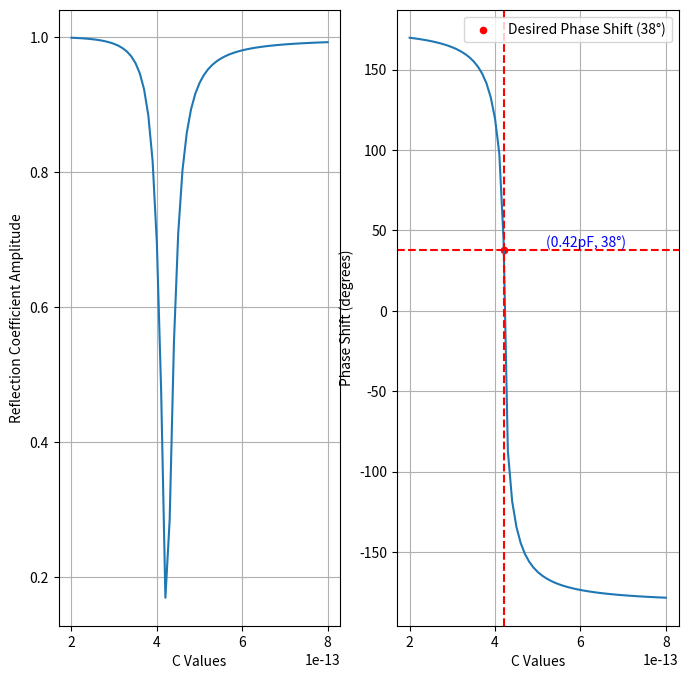

This chart was generated by the following Python code:
import numpy as np
import math
import matplotlib.pyplot as plt
import scipy.constants as constants


def reflection_coefficients(Z0, Z1_n):
    """
    Calculate reflection coefficients for given impedances.
    :param Z0: impedance of freespace
    :param Z1_n: impedance of a given surface
    :return: reflection_coefficients of the surfaces
    """
    return (Z1_n - Z0) / (Z1_n + Z0)


def freespace_impedance():
    """
    calculates the impedance of freespace
    Z0 = μ0 / ε0
    ε0: Permittivity of freespace
    μ0: Permeability of freespace
    :return: impedance of freespace
    """
    epsilon_0 = constants.epsilon_0
    mu_0 = constants.mu_0
    return math.sqrt(mu_0 / epsilon_0)


def element_impedance(R, L1, L2, C, w):
    """
    Calculates the impedance of an element of the surface.
    Equivalent circuit of one element of the metasurface:
                ------------L1-----------
            ____|                       |____
                |                       |
                -----L2-----R-----C------
    :param R: effective resistance of element
    :param L1: bottom layer inductance of the element
    :param L2: top layer inductance of the element
    :param C: effective capacitance of an element
    :param w: angular frequency (w = 2 * π * frequency)
    :return: the element impedance
    """
    jwL1 = 1j * w * L1
    jwL2 = 1j * w * L2
    jwC = 1j * w * C

    node1 = jwL1
    node2 = jwL2 + (1 / jwC) + R
    z_eq = (node1 * node2) / (node1 + node2)
    return z_eq


def estimate_capacitance_for_phase_shift(target_phase_shift, c_values, phase_shifts):
    return np.interp(target_phase_shift, phase_shifts, c_values, period=360)


def main():
    # Parameters
    Z0 = freespace_impedance()
    R_value = 1

    # 2.4GHz frequency
    # L1_value = 2.5e-9
    # L2_value = 0.7e-9
    # frequency = 2.4e9  # Frequency in Hz
    # c_values = np.arange(0.01e-12, 4e-12, 0.01e-12)

    # 10GHz frequency
    L1_value = 0.35e-9
    L2_value = 0.25e-9
    frequency = 10e9  # Frequency in Hz
    c_values = np.arange(0.2e-12, 0.8e-12, 0.01e-12)

    # 20GHz frequency
    # L1_value = 0.2e-9
    # L2_value = 80e-12
    # frequency = 20e9  # Frequency in Hz
    # c_values = np.arange(0.1e-12, 0.5e-12, 0.01e-12)

    # 300GHz frequency
    # L1_value = 11e-12
    # L2_value = 1e-12
    # frequency = 300e9  # Frequency in Hz
    # c_values = np.arange(15e-15, 40e-15, 0.01e-15)

    wavelength = constants.speed_of_light / frequency
    print(f"Wavelength = {round(wavelength * 1e3, 2)} mm")

    w = 2 * math.pi * frequency

    element_impedances = element_impedance(R_value, L1_value, L2_value, c_values, w)

    reflection_coeffs = reflection_coefficients(Z0, element_impedances)

    # reflection_coefficients_amplitude = 10 * np.log10(np.abs(reflection_coeffs)) # in dB
    reflection_coefficients_amplitude = np.abs(reflection_coeffs)
    phase_shifts = np.rad2deg(np.angle(reflection_coeffs))

    # Plotting
    fig, axs = plt.subplots(1, 2, figsize=(8, 8))

    # Plotting the reflection coefficients amplitude
    axs[0].plot(c_values, reflection_coefficients_amplitude)
    axs[0].set_xlabel('C Values')
    axs[0].set_ylabel('Reflection Coefficient Amplitude')
    axs[0].grid(True)

    # Plotting the phase shifts
    axs[1].plot(c_values, phase_shifts)
    axs[1].set_xlabel('C Values')
    axs[1].set_ylabel('Phase Shift (degrees)')
    axs[1].grid(True)

    target_phase_shift = 38  # Desired phase shift in degrees
    estimated_C = estimate_capacitance_for_phase_shift(target_phase_shift, c_values, phase_shifts)
    print(f"To achieve a phase shift of {target_phase_shift} degrees,", end=" ")
    # print(f"the estimated capacitance value is: {np.round(estimated_C * 1e12, 2)}pF")
    print(f"the estimated capacitance value is: {np.round(estimated_C * 1e15, 2)}fF")

    axs[1].scatter(estimated_C, target_phase_shift, color='r', marker='o', s=20,
                   label=f'Desired Phase Shift ({target_phase_shift}°)')
    axs[1].text((estimated_C + 0.1e-12), (target_phase_shift + 2),
                f'({np.round(estimated_C * 1e12, 2)}pF, {target_phase_shift}°)', fontsize=10, color='blue')
    axs[1].axhline(y=target_phase_shift, color='r', linestyle='--', clip_on=True)
    axs[1].axvline(x=estimated_C, color='r', linestyle='--')
    axs[1].legend()

    plt.show()


if __name__ == "__main__":
    main()
